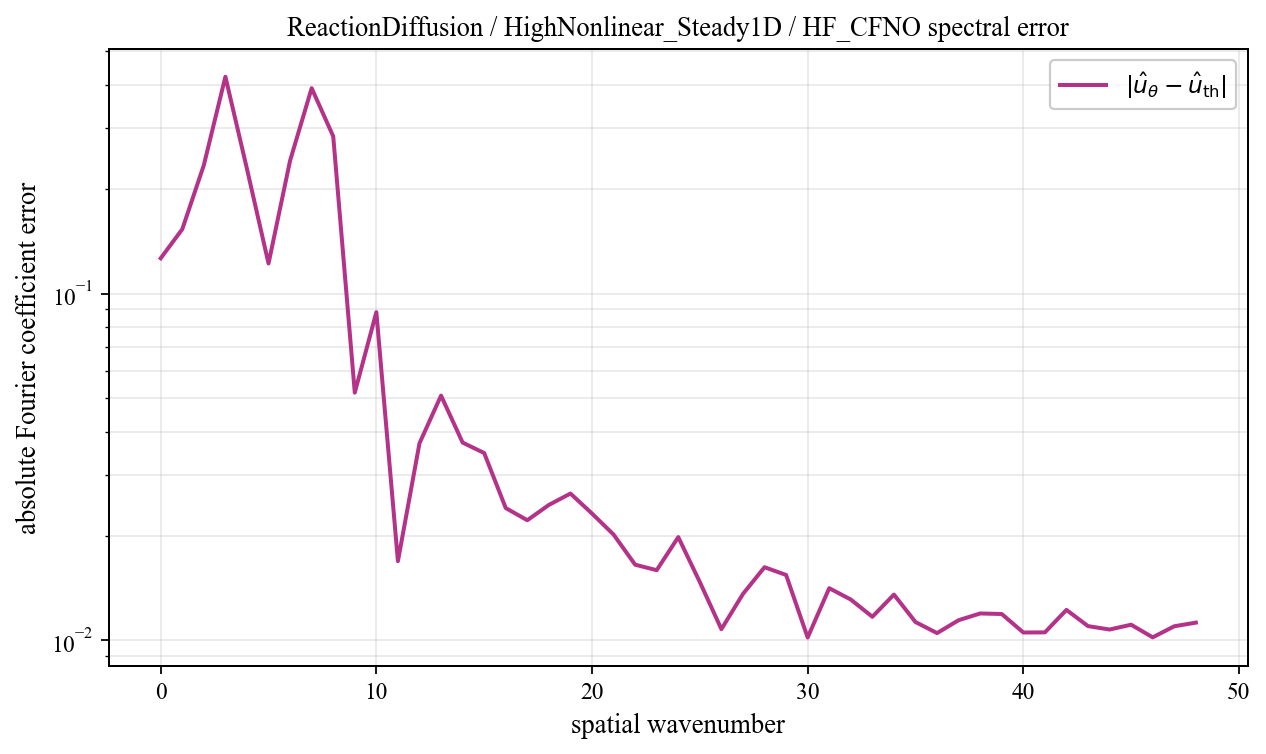

Values plotted in this chart, from the file beside it:
spatial_wavenumber, prediction_magnitude, theory_magnitude, absolute_coefficient_error
0, 0.1104, 0.01607, 0.1265
1, 0.1224, 0.03131, 0.1534
2, 0.2157, 0.03854, 0.2348
3, 0.3356, 0.2725, 0.4226
4, 0.2012, 0.3892, 0.2291
5, 0.01815, 0.1069, 0.1222
6, 0.113, 0.1316, 0.242
7, 0.2735, 0.1209, 0.3917
8, 0.08239, 0.2066, 0.2844
9, 0.0491, 0.05623, 0.0518
10, 0.06896, 0.03017, 0.08841
11, 0.0153, 0.0197, 0.01691
12, 0.04912, 0.01421, 0.037
13, 0.053, 0.01089, 0.05079
14, 0.03549, 0.00871, 0.03717
15, 0.0296, 0.007183, 0.03467
16, 0.02503, 0.006066, 0.02406
17, 0.02159, 0.00522, 0.02219
18, 0.02208, 0.004561, 0.02456
19, 0.02503, 0.004038, 0.02649
20, 0.02143, 0.003614, 0.0232
21, 0.01771, 0.003266, 0.02018
22, 0.01461, 0.002976, 0.01651
23, 0.0143, 0.002732, 0.01592
24, 0.01793, 0.002524, 0.01983
25, 0.01304, 0.002346, 0.01471
26, 0.009126, 0.002193, 0.01076
27, 0.01247, 0.00206, 0.0136
28, 0.01463, 0.001944, 0.01624
29, 0.01396, 0.001842, 0.01542
30, 0.008969, 0.001753, 0.01018
31, 0.01264, 0.001674, 0.01412
32, 0.01175, 0.001604, 0.0131
33, 0.01038, 0.001543, 0.01168
34, 0.0122, 0.001488, 0.01354
35, 0.009983, 0.00144, 0.01128
36, 0.009198, 0.001397, 0.01048
37, 0.01015, 0.001359, 0.01142
38, 0.01071, 0.001326, 0.01194
39, 0.0107, 0.001297, 0.0119
40, 0.00928, 0.001272, 0.01052
41, 0.009297, 0.001251, 0.01053
42, 0.01105, 0.001232, 0.01223
43, 0.009785, 0.001217, 0.01098
44, 0.009529, 0.001205, 0.01073
45, 0.009896, 0.001196, 0.01108
46, 0.009003, 0.001189, 0.01019
47, 0.009785, 0.001185, 0.01097
48, 0.01005, 0.001184, 0.01124
